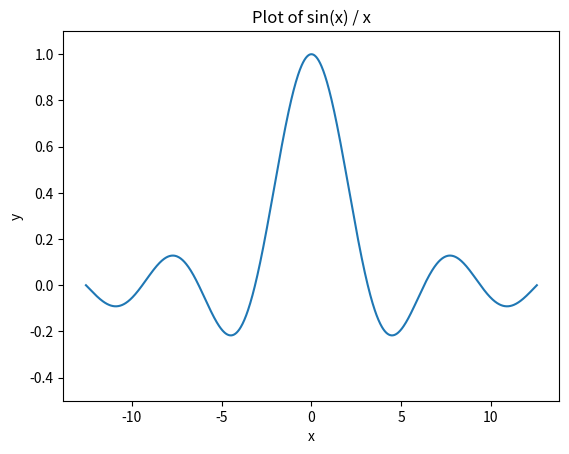
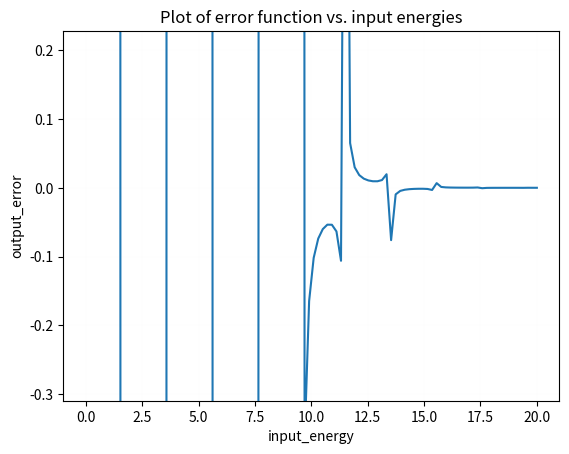

Recreate these plots in Python, in order.
#!/usr/bin/env python3
"""Analytic Solution
====================
First, we want to have an idea as to what the analytic solution tells us.  The
problem is that the analytic equation that determines the energy eigenvalues
cannot be solved analytically; thus, numerical methods must be used to find the
energy eigenvalues of the system.
"""

import pathlib

import matplotlib.pyplot as pyplot
import numpy as np
from scipy.special import gamma




def energy(e: float, a_s: float) -> float:
    """The function that determines the energy eigenvalues.
    Parameters
    ==========
    e: float
      The input energy (in arbitrary units)
    a_s: float
      The chosen scattering length (in arbritrary units)
    Returns
    =======
    v: float
      Value of the scattering length - energy function evaluated for the given energy.
    """
    return gamma(-e/2 + 3/4) - gamma(-e/2 + 1/4) / (a_s * np.sqrt(2))


if __name__ == "__main__":
    # Make sure that the output/ directory exists, or create it otherwise.
    output_dir = pathlib.Path.cwd() / "output"
    if not output_dir.is_dir():
        output_dir.mkdir()

    # Example Plotting
    ########################################
    # Here is a simple example of a plotting routine.

    # First, we create an array of x values, and compute the corresponding y
    # values.
    x = np.linspace(-4 * np.pi, 4 * np.pi, 1000)
    y = np.sin(x) / x
    # We create the new figure with 1 subplot (the default), and store the
    # Figure and Axis object in `fig` and `ax` (allowing for their properties
    # to be changed).
    fig, ax = pyplot.subplots()
    ax.plot(x, y)
    ax.set_title("Plot of sin(x) / x")
    ax.set_xlabel("x")
    ax.set_ylabel("y")
    # Matplotlib by default does a good job of figuring out the limits of the
    # axes; however, it can fail sometimes.  This allows you to set them
    # manually.
    ax.set_ylim([-0.5, 1.1])
    fig.savefig("output/example.pdf")

    # Q3 _______________________________________________________________________
    # We want to find solutions to the scattering length (a_s) and energy relation
    # given in section 3. We will first hold the a_s constant, positive, "large".
    step = 100
    input_energy = np.linspace(0,20,step)
    print(input_energy)

    a_s = 10000

    output_error = np.array([energy(x, a_s) for x in input_energy])
    print(output_error)

    # Plotting Q3
    x = input_energy
    y = output_error
    # We create the new figure with 1 subplot (the default), and store the
    # Figure and Axis object in `fig` and `ax` (allowing for their properties
    # to be changed).
    fig, ax = pyplot.subplots()
    ax.plot(x, y)
    ax.set_title("Plot of error function vs. input energies")
    ax.set_xlabel("input_energy")
    ax.set_ylabel("output_error")
    ax.grid(linestyle = "-.", linewidth = 0.01)
    # Matplotlib by default does a good job of figuring out the limits of the
    # axes; however, it can fail sometimes.  This allows you to set them
    # manually.

    y_min = output_error.min()/(step) # Because energy is always positive
    y_max = output_error.max()/(step)
    ax.set_ylim([y_min, y_max])
    fig.savefig("output/Q3_plot_pretty.pdf")
